Run: headless pygame with SDL's dummy video driver; simulated clock (each Clock.tick advances the game by its frame time, no real sleeping); random seed 0; keys injected as events and as key.get_pressed() state; no mouse input.
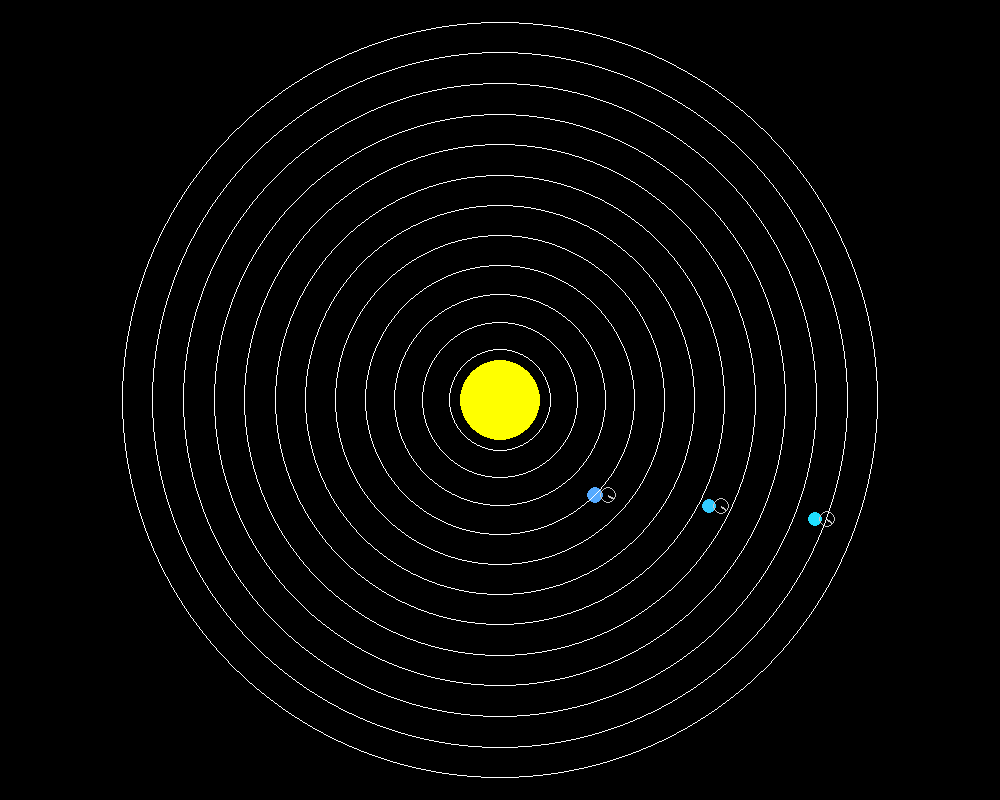
Frame 1 of 4 · flips 1–60 · no input
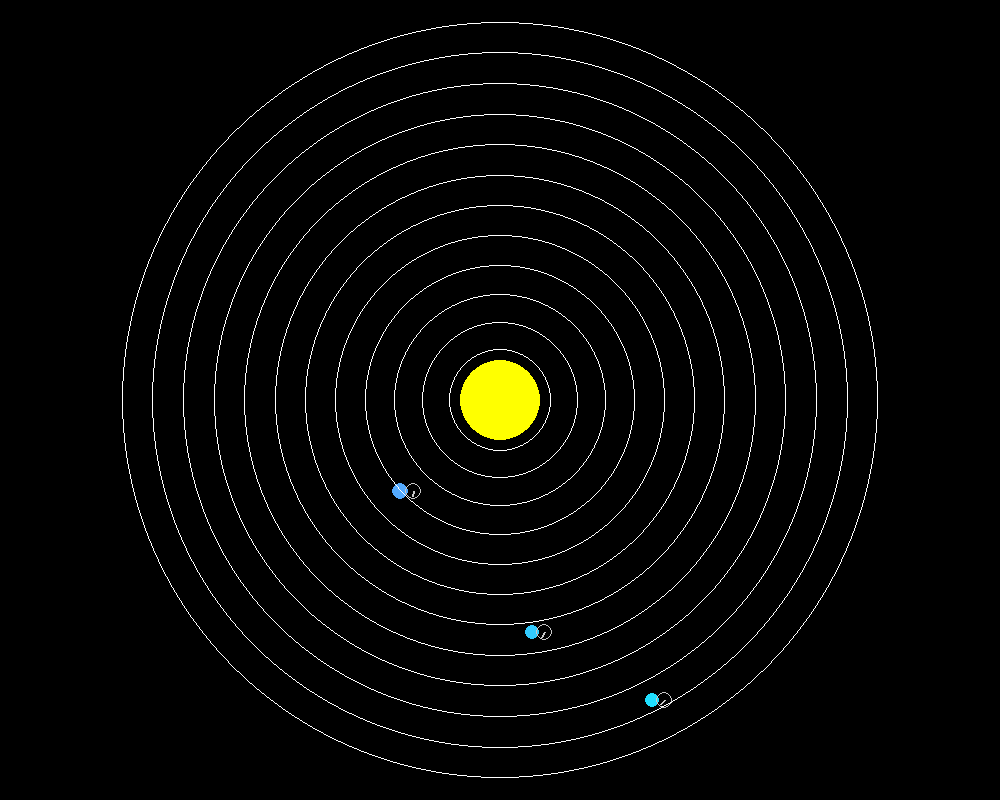
Frame 2 of 4 · flips 61–180 · tapped SPACE, RETURN · held RIGHT (→), D
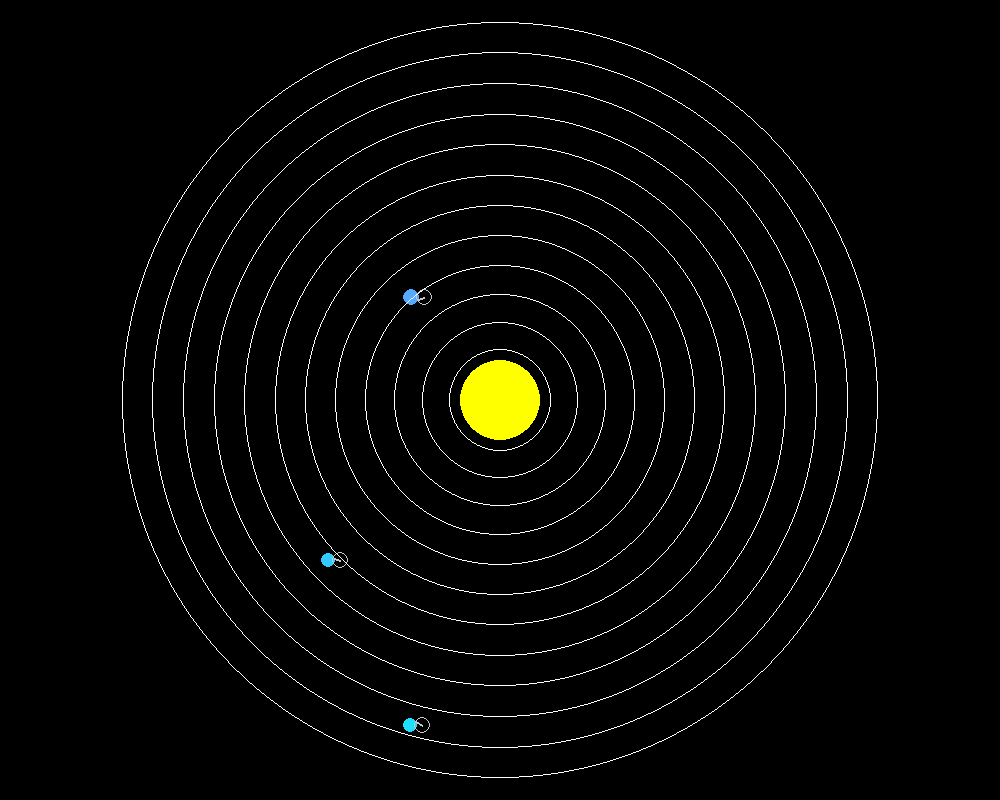
Frame 3 of 4 · flips 181–300 · held DOWN (↓), S
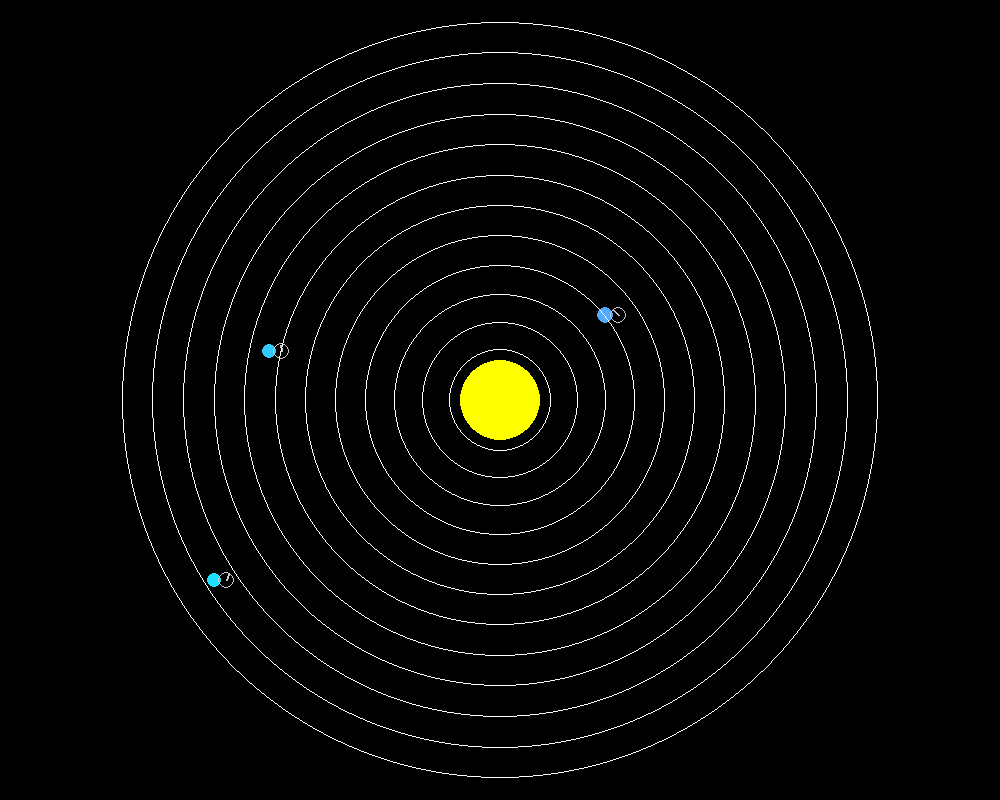
Frame 4 of 4 · flips 301–420 · held LEFT (←), A, UP (↑), W

The pygame program that drew these frames:

import pygame
import math

pygame.init()

WIDTH, HEIGHT = 1000, 800
screen = pygame.display.set_mode((WIDTH, HEIGHT))
pygame.display.set_caption("Časopriestor a plynutie času")

BLACK = (0, 0, 0)
WHITE = (255, 255, 255)
YELLOW = (255, 255, 0)
BLUE = (0, 0, 255)
GRAY = (200, 200, 200)

center_x, center_y = WIDTH // 2, HEIGHT // 2
star_radius = 40
planets = [
    {"radius": 12, "distance": 150, "angle": 0, "speed": 0.02},
    {"radius": 10, "distance": 250, "angle": 0, "speed": 0.01},
    {"radius": 8, "distance": 350, "angle": 0, "speed": 0.007},
]

clock = pygame.time.Clock()
running = True

def project_3D(x, y, z):
    """Jednoduchá perspektívna projekcia 3D na 2D"""
    scale = 1 / (1 + z/500)
    proj_x = int(center_x + (x - center_x) * scale)
    proj_y = int(center_y + (y - center_y) * scale)
    return proj_x, proj_y

def draw_star():
    pygame.draw.circle(screen, YELLOW, (center_x, center_y), star_radius)

def draw_clock(x, y, time_factor):
    """Nakreslí mini hodiny ukazujúce plynutie času"""
    # Čím tmavšie, tým pomalšie
    clock_radius = 8
    pygame.draw.circle(screen, GRAY, (int(x), int(y)), clock_radius, 1)
    angle = math.radians(pygame.time.get_ticks() * 0.05 * time_factor)
    hand_length = 6
    hand_x = x + hand_length * math.cos(angle)
    hand_y = y + hand_length * math.sin(angle)
    pygame.draw.line(screen, GRAY, (x, y), (hand_x, hand_y), 2)

while running:
    for event in pygame.event.get():
        if event.type == pygame.QUIT:
            running = False

    screen.fill(BLACK)
    draw_star()

    for planet in planets:
        # simulácia ohybu priestoru a času
        angle = planet["angle"]
        distance = planet["distance"] * (1 - 0.3 * math.exp(-planet["distance"]/200))
        z = -50 * math.exp(-planet["distance"]/200)  # simulácia 3D hĺbky
        x = center_x + distance * math.cos(angle)
        y = center_y + distance * math.sin(angle)
        proj_x, proj_y = project_3D(x, y, z)

        # simulácia spomalenia času
        time_factor = 1 - 0.7 * math.exp(-planet["distance"]/200)
        color = (int(0+255*(1-time_factor)), int(0+255*time_factor), 255)
        radius = max(1, int(planet["radius"] * time_factor))
        pygame.draw.circle(screen, color, (proj_x, proj_y), radius)

        # ukazovateľ času vedľa planéty
        draw_clock(proj_x + radius + 5, proj_y, time_factor)

        # pohyb planéty spomalený gravitačným časom
        planet["angle"] += planet["speed"] * time_factor

    # vizualizácia ohybu priestoru ako kruhy
    for r in range(60, 400, 30):
        pygame.draw.circle(screen, WHITE, (center_x, center_y), int(r * (1 - 0.2 * math.exp(-r/200))), 1)

    pygame.display.flip()
    clock.tick(60)

pygame.quit()
